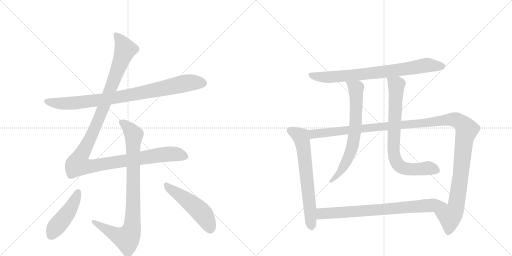
t = 0.00 s
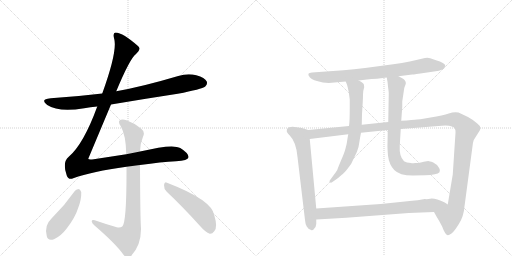
t = 2.02 s
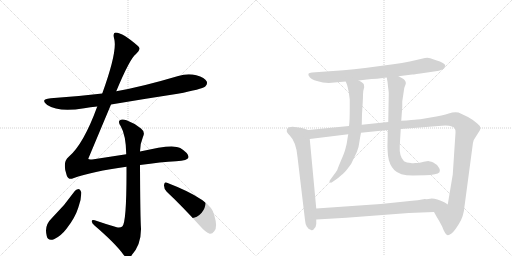
t = 4.04 s
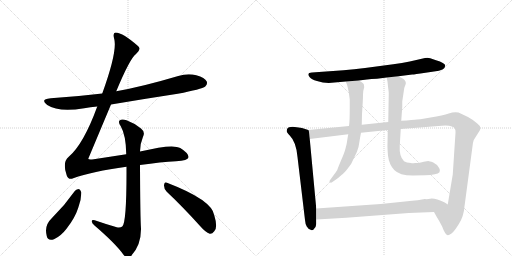
t = 6.06 s
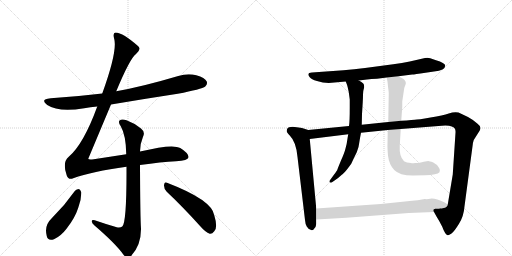
t = 8.09 s
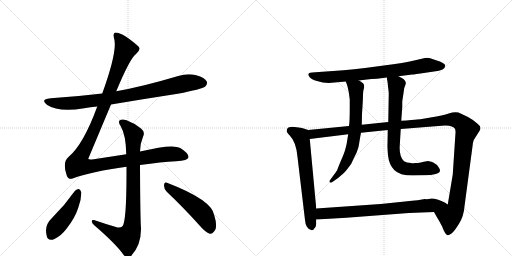
t = 10.11 s

The animated SVG that drew these frames (rendered in a browser with its animation timeline set to each time). Animation: 11 CSS @keyframes rules; one cycle of 10.11 s.

<svg version="1.1" viewBox="0 0 2048 1024" xmlns="http://www.w3.org/2000/svg">
  <g stroke="lightgray" stroke-dasharray="1,1" stroke-width="1" transform="scale(4, 4)">
    <line x1="0" y1="0" x2="256" y2="256"></line>
    <line x1="256" y1="0" x2="0" y2="256"></line>
    <line x1="128" y1="0" x2="128" y2="256"></line>
    <line x1="0" y1="128" x2="256" y2="128"></line>
    <line x1="256" y1="0" x2="512" y2="256"></line>
    <line x1="512" y1="0" x2="256" y2="256"></line>
    <line x1="384" y1="0" x2="384" y2="256"></line>
    <line x1="256" y1="128" x2="512" y2="128"></line>
  </g>
<g transform="scale(1, -1) translate(0, -850)">
   <style type="text/css">
    @keyframes keyframes0 {
      from {
       stroke: black;
       stroke-dashoffset: 883;
       stroke-width: 128;
       }
       74% {
       animation-timing-function: step-end;
       stroke: black;
       stroke-dashoffset: 0;
       stroke-width: 128;
       }
       to {
       stroke: black;
       stroke-width: 1024;
       }
       }
       #make-me-a-hanzi-animation-0 {
         animation: keyframes0 0.968587s both;
         animation-delay: 0.000000s;
         animation-timing-function: linear;
       }
    @keyframes keyframes1 {
      from {
       stroke: black;
       stroke-dashoffset: 1262;
       stroke-width: 128;
       }
       80% {
       animation-timing-function: step-end;
       stroke: black;
       stroke-dashoffset: 0;
       stroke-width: 128;
       }
       to {
       stroke: black;
       stroke-width: 1024;
       }
       }
       #make-me-a-hanzi-animation-1 {
         animation: keyframes1 1.277018s both;
         animation-delay: 0.968587s;
         animation-timing-function: linear;
       }
    @keyframes keyframes2 {
      from {
       stroke: black;
       stroke-dashoffset: 894;
       stroke-width: 128;
       }
       74% {
       animation-timing-function: step-end;
       stroke: black;
       stroke-dashoffset: 0;
       stroke-width: 128;
       }
       to {
       stroke: black;
       stroke-width: 1024;
       }
       }
       #make-me-a-hanzi-animation-2 {
         animation: keyframes2 0.977539s both;
         animation-delay: 2.245605s;
         animation-timing-function: linear;
       }
    @keyframes keyframes3 {
      from {
       stroke: black;
       stroke-dashoffset: 463;
       stroke-width: 128;
       }
       60% {
       animation-timing-function: step-end;
       stroke: black;
       stroke-dashoffset: 0;
       stroke-width: 128;
       }
       to {
       stroke: black;
       stroke-width: 1024;
       }
       }
       #make-me-a-hanzi-animation-3 {
         animation: keyframes3 0.626790s both;
         animation-delay: 3.223145s;
         animation-timing-function: linear;
       }
    @keyframes keyframes4 {
      from {
       stroke: black;
       stroke-dashoffset: 505;
       stroke-width: 128;
       }
       62% {
       animation-timing-function: step-end;
       stroke: black;
       stroke-dashoffset: 0;
       stroke-width: 128;
       }
       to {
       stroke: black;
       stroke-width: 1024;
       }
       }
       #make-me-a-hanzi-animation-4 {
         animation: keyframes4 0.660970s both;
         animation-delay: 3.849935s;
         animation-timing-function: linear;
       }
    @keyframes keyframes5 {
      from {
       stroke: black;
       stroke-dashoffset: 788;
       stroke-width: 128;
       }
       72% {
       animation-timing-function: step-end;
       stroke: black;
       stroke-dashoffset: 0;
       stroke-width: 128;
       }
       to {
       stroke: black;
       stroke-width: 1024;
       }
       }
       #make-me-a-hanzi-animation-5 {
         animation: keyframes5 0.891276s both;
         animation-delay: 4.510905s;
         animation-timing-function: linear;
       }
    @keyframes keyframes6 {
      from {
       stroke: black;
       stroke-dashoffset: 674;
       stroke-width: 128;
       }
       69% {
       animation-timing-function: step-end;
       stroke: black;
       stroke-dashoffset: 0;
       stroke-width: 128;
       }
       to {
       stroke: black;
       stroke-width: 1024;
       }
       }
       #make-me-a-hanzi-animation-6 {
         animation: keyframes6 0.798503s both;
         animation-delay: 5.402181s;
         animation-timing-function: linear;
       }
    @keyframes keyframes7 {
      from {
       stroke: black;
       stroke-dashoffset: 1328;
       stroke-width: 128;
       }
       81% {
       animation-timing-function: step-end;
       stroke: black;
       stroke-dashoffset: 0;
       stroke-width: 128;
       }
       to {
       stroke: black;
       stroke-width: 1024;
       }
       }
       #make-me-a-hanzi-animation-7 {
         animation: keyframes7 1.330729s both;
         animation-delay: 6.200684s;
         animation-timing-function: linear;
       }
    @keyframes keyframes8 {
      from {
       stroke: black;
       stroke-dashoffset: 694;
       stroke-width: 128;
       }
       69% {
       animation-timing-function: step-end;
       stroke: black;
       stroke-dashoffset: 0;
       stroke-width: 128;
       }
       to {
       stroke: black;
       stroke-width: 1024;
       }
       }
       #make-me-a-hanzi-animation-8 {
         animation: keyframes8 0.814779s both;
         animation-delay: 7.531413s;
         animation-timing-function: linear;
       }
    @keyframes keyframes9 {
      from {
       stroke: black;
       stroke-dashoffset: 775;
       stroke-width: 128;
       }
       72% {
       animation-timing-function: step-end;
       stroke: black;
       stroke-dashoffset: 0;
       stroke-width: 128;
       }
       to {
       stroke: black;
       stroke-width: 1024;
       }
       }
       #make-me-a-hanzi-animation-9 {
         animation: keyframes9 0.880697s both;
         animation-delay: 8.346191s;
         animation-timing-function: linear;
       }
    @keyframes keyframes10 {
      from {
       stroke: black;
       stroke-dashoffset: 774;
       stroke-width: 128;
       }
       72% {
       animation-timing-function: step-end;
       stroke: black;
       stroke-dashoffset: 0;
       stroke-width: 128;
       }
       to {
       stroke: black;
       stroke-width: 1024;
       }
       }
       #make-me-a-hanzi-animation-10 {
         animation: keyframes10 0.879883s both;
         animation-delay: 9.226888s;
         animation-timing-function: linear;
       }
</style>
<path d="M 444 432 Q 574 454 711 475 Q 807 493 821 504 Q 831 513 827 524 Q 820 539 785 549 Q 751 558 713 546 Q 568 503 465 485 L 409 476 Q 310 464 203 457 Q 158 453 189 430 Q 234 400 337 417 Q 361 421 389 424 L 444 432 Z" fill="lightgray"></path> 
<path d="M 560 190 Q 645 202 704 205 Q 752 208 754 221 Q 755 237 721 258 Q 691 276 560 244 L 505 233 L 375 213 Q 354 210 353 215 L 444 432 L 465 485 Q 520 617 544 634 Q 566 652 553 665 Q 492 719 462 720 Q 450 719 457 694 Q 470 645 409 476 L 389 424 Q 334 273 275 223 Q 248 201 267 148 Q 274 129 293 137 Q 369 164 506 183 L 560 190 Z" fill="lightgray"></path> 
<path d="M 560 244 Q 561 278 572 303 Q 582 322 564 336 Q 537 358 506 369 Q 487 376 478 368 Q 472 361 483 345 Q 504 309 505 233 L 506 183 Q 507 -42 489 -56 Q 480 -63 467 -59 Q 422 -46 379 -31 Q 366 -28 367 -36 Q 368 -43 378 -52 Q 463 -125 494 -169 Q 509 -187 525 -173 Q 565 -131 564 -63 Q 561 -27 560 190 L 560 244 Z" fill="lightgray"></path> 
<path d="M 300 87 Q 258 27 206 -24 Q 176 -52 187 -94 Q 191 -115 216 -107 Q 244 -94 266 -65 Q 300 -22 313 19 Q 326 53 325 81 Q 322 91 316 94 Q 306 94 300 87 Z" fill="lightgray"></path> 
<path d="M 667 83 Q 728 26 803 -57 Q 822 -79 839 -85 Q 849 -86 857 -75 Q 872 -60 857 -11 Q 848 50 668 119 Q 658 125 656 110 Q 655 95 667 83 Z" fill="lightgray"></path> 
<path d="M 1594 545 L 1649 552 Q 1651 551 1702 559 L 1736 564 Q 1781 569 1781 588 Q 1780 598 1744 609 L 1721 617 Q 1713 620 1700 618 L 1639 604 Q 1609 597 1573 593 L 1460 578 Q 1416 572 1374 569 L 1248 560 Q 1224 559 1239 541 Q 1245 532 1268 526 Q 1291 519 1315 518 L 1383 524 L 1435 528 L 1468 532 Q 1484 534 1508 535 L 1547 540 L 1594 545 Z" fill="lightgray"></path> 
<path d="M 1233 330 L 1208 338 Q 1204 338 1187 341 Q 1171 344 1163 342 Q 1147 341 1147 327 Q 1146 320 1159 308 Q 1185 282 1190 222 L 1220 -30 Q 1221 -45 1227 -56 Q 1234 -67 1241 -68 Q 1244 -72 1252 -70 L 1254 -68 Q 1264 -62 1265 -46 L 1265 -28 L 1265 16 L 1239 294 C 1236 324 1236 329 1233 330 Z" fill="lightgray"></path> 
<path d="M 1872 382 L 1834 400 Q 1817 404 1795 396 Q 1773 388 1722 380 Q 1672 371 1659 371 L 1645 370 Q 1628 368 1605 367 L 1553 362 L 1447 351 L 1396 346 L 1233 330 C 1203 327 1209 290 1239 294 L 1393 313 L 1444 319 L 1551 330 L 1603 334 L 1754 346 Q 1793 350 1807 344 Q 1824 340 1822 319 L 1811 152 L 1791 32 C 1786 2 1721 28 1736 2 L 1746 -16 Q 1757 -33 1769 -57 Q 1780 -88 1791 -91 Q 1795 -92 1806 -84 Q 1817 -76 1836 -45 Q 1855 -15 1858 25 L 1891 272 Q 1891 277 1895 290 L 1919 328 Q 1923 336 1921 341 Q 1921 346 1909 356 Q 1894 370 1872 382 Z" fill="lightgray"></path> 
<path d="M 1383 524 L 1388 511 Q 1390 505 1395 482 L 1399 452 L 1399 423 Q 1399 361 1396 346 L 1393 313 L 1391 302 Q 1387 272 1382 256 Q 1378 239 1364 208 Q 1351 177 1349 170 Q 1341 157 1335 150 L 1319 128 Q 1316 122 1321 120 Q 1324 118 1331 123 L 1351 137 Q 1369 152 1375 158 Q 1382 163 1405 195 Q 1416 219 1427 241 Q 1436 264 1437 279 Q 1439 294 1444 319 L 1447 351 L 1448 394 L 1451 442 Q 1452 458 1452 472 Q 1452 486 1455 494 Q 1458 501 1456 509 Q 1456 518 1435 528 C 1409 543 1372 552 1383 524 Z" fill="lightgray"></path> 
<path d="M 1605 367 L 1609 422 L 1609 444 L 1617 498 L 1621 509 Q 1628 522 1614 534 Q 1603 541 1594 545 C 1567 559 1542 570 1547 540 L 1549 528 Q 1550 526 1552 504 Q 1555 482 1555 476 L 1553 362 L 1551 330 L 1550 274 Q 1549 263 1552 228 Q 1556 192 1577 170 Q 1598 148 1651 148 L 1701 149 Q 1724 149 1739 153 Q 1768 158 1757 177 Q 1749 193 1733 200 Q 1717 206 1713 206 Q 1710 206 1695 203 Q 1680 200 1678 199 Q 1677 198 1660 198 Q 1649 196 1644 198 Q 1626 198 1616 205 Q 1596 225 1599 268 L 1603 334 L 1605 367 Z" fill="lightgray"></path> 
<path d="M 1265 -28 L 1385 -21 L 1635 -2 L 1736 2 C 1766 3 1816 16 1791 32 L 1779 40 Q 1746 56 1727 56 L 1714 54 Q 1707 53 1699 54 Q 1682 50 1620 44 L 1523 34 L 1265 16 C 1235 14 1235 -30 1265 -28 Z" fill="lightgray"></path> 
      <clipPath id="make-me-a-hanzi-clip-0">
      <path d="M 444 432 Q 574 454 711 475 Q 807 493 821 504 Q 831 513 827 524 Q 820 539 785 549 Q 751 558 713 546 Q 568 503 465 485 L 409 476 Q 310 464 203 457 Q 158 453 189 430 Q 234 400 337 417 Q 361 421 389 424 L 444 432 Z" fill="lightgray"></path>
      </clipPath>
      <path clip-path="url(#make-me-a-hanzi-clip-0)" d="M 192 445 L 244 436 L 323 440 L 525 470 L 741 517 L 811 518 " fill="none" id="make-me-a-hanzi-animation-0" stroke-dasharray="755 1510" stroke-linecap="round"></path>

      <clipPath id="make-me-a-hanzi-clip-1">
      <path d="M 560 190 Q 645 202 704 205 Q 752 208 754 221 Q 755 237 721 258 Q 691 276 560 244 L 505 233 L 375 213 Q 354 210 353 215 L 444 432 L 465 485 Q 520 617 544 634 Q 566 652 553 665 Q 492 719 462 720 Q 450 719 457 694 Q 470 645 409 476 L 389 424 Q 334 273 275 223 Q 248 201 267 148 Q 274 129 293 137 Q 369 164 506 183 L 560 190 Z" fill="lightgray"></path>
      </clipPath>
      <path clip-path="url(#make-me-a-hanzi-clip-1)" d="M 465 709 L 502 653 L 390 361 L 320 221 L 311 192 L 356 184 L 690 235 L 744 223 " fill="none" id="make-me-a-hanzi-animation-1" stroke-dasharray="1134 2268" stroke-linecap="round"></path>

      <clipPath id="make-me-a-hanzi-clip-2">
      <path d="M 560 244 Q 561 278 572 303 Q 582 322 564 336 Q 537 358 506 369 Q 487 376 478 368 Q 472 361 483 345 Q 504 309 505 233 L 506 183 Q 507 -42 489 -56 Q 480 -63 467 -59 Q 422 -46 379 -31 Q 366 -28 367 -36 Q 368 -43 378 -52 Q 463 -125 494 -169 Q 509 -187 525 -173 Q 565 -131 564 -63 Q 561 -27 560 190 L 560 244 Z" fill="lightgray"></path>
      </clipPath>
      <path clip-path="url(#make-me-a-hanzi-clip-2)" d="M 487 362 L 535 309 L 534 82 L 526 -70 L 507 -104 L 458 -87 L 375 -37 " fill="none" id="make-me-a-hanzi-animation-2" stroke-dasharray="766 1532" stroke-linecap="round"></path>

      <clipPath id="make-me-a-hanzi-clip-3">
      <path d="M 300 87 Q 258 27 206 -24 Q 176 -52 187 -94 Q 191 -115 216 -107 Q 244 -94 266 -65 Q 300 -22 313 19 Q 326 53 325 81 Q 322 91 316 94 Q 306 94 300 87 Z" fill="lightgray"></path>
      </clipPath>
      <path clip-path="url(#make-me-a-hanzi-clip-3)" d="M 314 83 L 286 22 L 223 -59 L 206 -92 " fill="none" id="make-me-a-hanzi-animation-3" stroke-dasharray="335 670" stroke-linecap="round"></path>

      <clipPath id="make-me-a-hanzi-clip-4">
      <path d="M 667 83 Q 728 26 803 -57 Q 822 -79 839 -85 Q 849 -86 857 -75 Q 872 -60 857 -11 Q 848 50 668 119 Q 658 125 656 110 Q 655 95 667 83 Z" fill="lightgray"></path>
      </clipPath>
      <path clip-path="url(#make-me-a-hanzi-clip-4)" d="M 669 105 L 746 51 L 807 -1 L 826 -29 L 840 -68 " fill="none" id="make-me-a-hanzi-animation-4" stroke-dasharray="377 754" stroke-linecap="round"></path>

      <clipPath id="make-me-a-hanzi-clip-5">
      <path d="M 1594 545 L 1649 552 Q 1651 551 1702 559 L 1736 564 Q 1781 569 1781 588 Q 1780 598 1744 609 L 1721 617 Q 1713 620 1700 618 L 1639 604 Q 1609 597 1573 593 L 1460 578 Q 1416 572 1374 569 L 1248 560 Q 1224 559 1239 541 Q 1245 532 1268 526 Q 1291 519 1315 518 L 1383 524 L 1435 528 L 1468 532 Q 1484 534 1508 535 L 1547 540 L 1594 545 Z" fill="lightgray"></path>
      </clipPath>
      <path clip-path="url(#make-me-a-hanzi-clip-5)" d="M 1243 551 L 1309 541 L 1537 563 L 1708 590 L 1771 586 " fill="none" id="make-me-a-hanzi-animation-5" stroke-dasharray="660 1320" stroke-linecap="round"></path>

      <clipPath id="make-me-a-hanzi-clip-6">
      <path d="M 1233 330 L 1208 338 Q 1204 338 1187 341 Q 1171 344 1163 342 Q 1147 341 1147 327 Q 1146 320 1159 308 Q 1185 282 1190 222 L 1220 -30 Q 1221 -45 1227 -56 Q 1234 -67 1241 -68 Q 1244 -72 1252 -70 L 1254 -68 Q 1264 -62 1265 -46 L 1265 -28 L 1265 16 L 1239 294 C 1236 324 1236 329 1233 330 Z" fill="lightgray"></path>
      </clipPath>
      <path clip-path="url(#make-me-a-hanzi-clip-6)" d="M 1161 328 L 1203 304 L 1209 283 L 1248 -63 " fill="none" id="make-me-a-hanzi-animation-6" stroke-dasharray="546 1092" stroke-linecap="round"></path>

      <clipPath id="make-me-a-hanzi-clip-7">
      <path d="M 1872 382 L 1834 400 Q 1817 404 1795 396 Q 1773 388 1722 380 Q 1672 371 1659 371 L 1645 370 Q 1628 368 1605 367 L 1553 362 L 1447 351 L 1396 346 L 1233 330 C 1203 327 1209 290 1239 294 L 1393 313 L 1444 319 L 1551 330 L 1603 334 L 1754 346 Q 1793 350 1807 344 Q 1824 340 1822 319 L 1811 152 L 1791 32 C 1786 2 1721 28 1736 2 L 1746 -16 Q 1757 -33 1769 -57 Q 1780 -88 1791 -91 Q 1795 -92 1806 -84 Q 1817 -76 1836 -45 Q 1855 -15 1858 25 L 1891 272 Q 1891 277 1895 290 L 1919 328 Q 1923 336 1921 341 Q 1921 346 1909 356 Q 1894 370 1872 382 Z" fill="lightgray"></path>
      </clipPath>
      <path clip-path="url(#make-me-a-hanzi-clip-7)" d="M 1241 325 L 1260 314 L 1770 369 L 1819 372 L 1839 362 L 1867 331 L 1857 294 L 1824 21 L 1800 -16 L 1792 -82 " fill="none" id="make-me-a-hanzi-animation-7" stroke-dasharray="1200 2400" stroke-linecap="round"></path>

      <clipPath id="make-me-a-hanzi-clip-8">
      <path d="M 1383 524 L 1388 511 Q 1390 505 1395 482 L 1399 452 L 1399 423 Q 1399 361 1396 346 L 1393 313 L 1391 302 Q 1387 272 1382 256 Q 1378 239 1364 208 Q 1351 177 1349 170 Q 1341 157 1335 150 L 1319 128 Q 1316 122 1321 120 Q 1324 118 1331 123 L 1351 137 Q 1369 152 1375 158 Q 1382 163 1405 195 Q 1416 219 1427 241 Q 1436 264 1437 279 Q 1439 294 1444 319 L 1447 351 L 1448 394 L 1451 442 Q 1452 458 1452 472 Q 1452 486 1455 494 Q 1458 501 1456 509 Q 1456 518 1435 528 C 1409 543 1372 552 1383 524 Z" fill="lightgray"></path>
      </clipPath>
      <path clip-path="url(#make-me-a-hanzi-clip-8)" d="M 1390 519 L 1423 496 L 1419 316 L 1407 256 L 1383 197 L 1352 150 L 1325 125 " fill="none" id="make-me-a-hanzi-animation-8" stroke-dasharray="566 1132" stroke-linecap="round"></path>

      <clipPath id="make-me-a-hanzi-clip-9">
      <path d="M 1605 367 L 1609 422 L 1609 444 L 1617 498 L 1621 509 Q 1628 522 1614 534 Q 1603 541 1594 545 C 1567 559 1542 570 1547 540 L 1549 528 Q 1550 526 1552 504 Q 1555 482 1555 476 L 1553 362 L 1551 330 L 1550 274 Q 1549 263 1552 228 Q 1556 192 1577 170 Q 1598 148 1651 148 L 1701 149 Q 1724 149 1739 153 Q 1768 158 1757 177 Q 1749 193 1733 200 Q 1717 206 1713 206 Q 1710 206 1695 203 Q 1680 200 1678 199 Q 1677 198 1660 198 Q 1649 196 1644 198 Q 1626 198 1616 205 Q 1596 225 1599 268 L 1603 334 L 1605 367 Z" fill="lightgray"></path>
      </clipPath>
      <path clip-path="url(#make-me-a-hanzi-clip-9)" d="M 1555 535 L 1585 510 L 1574 257 L 1586 201 L 1598 186 L 1626 174 L 1719 177 L 1744 168 " fill="none" id="make-me-a-hanzi-animation-9" stroke-dasharray="647 1294" stroke-linecap="round"></path>

      <clipPath id="make-me-a-hanzi-clip-10">
      <path d="M 1265 -28 L 1385 -21 L 1635 -2 L 1736 2 C 1766 3 1816 16 1791 32 L 1779 40 Q 1746 56 1727 56 L 1714 54 Q 1707 53 1699 54 Q 1682 50 1620 44 L 1523 34 L 1265 16 C 1235 14 1235 -30 1265 -28 Z" fill="lightgray"></path>
      </clipPath>
      <path clip-path="url(#make-me-a-hanzi-clip-10)" d="M 1272 -21 L 1286 -6 L 1320 -2 L 1782 32 " fill="none" id="make-me-a-hanzi-animation-10" stroke-dasharray="646 1292" stroke-linecap="round"></path>

</g>
</svg>
